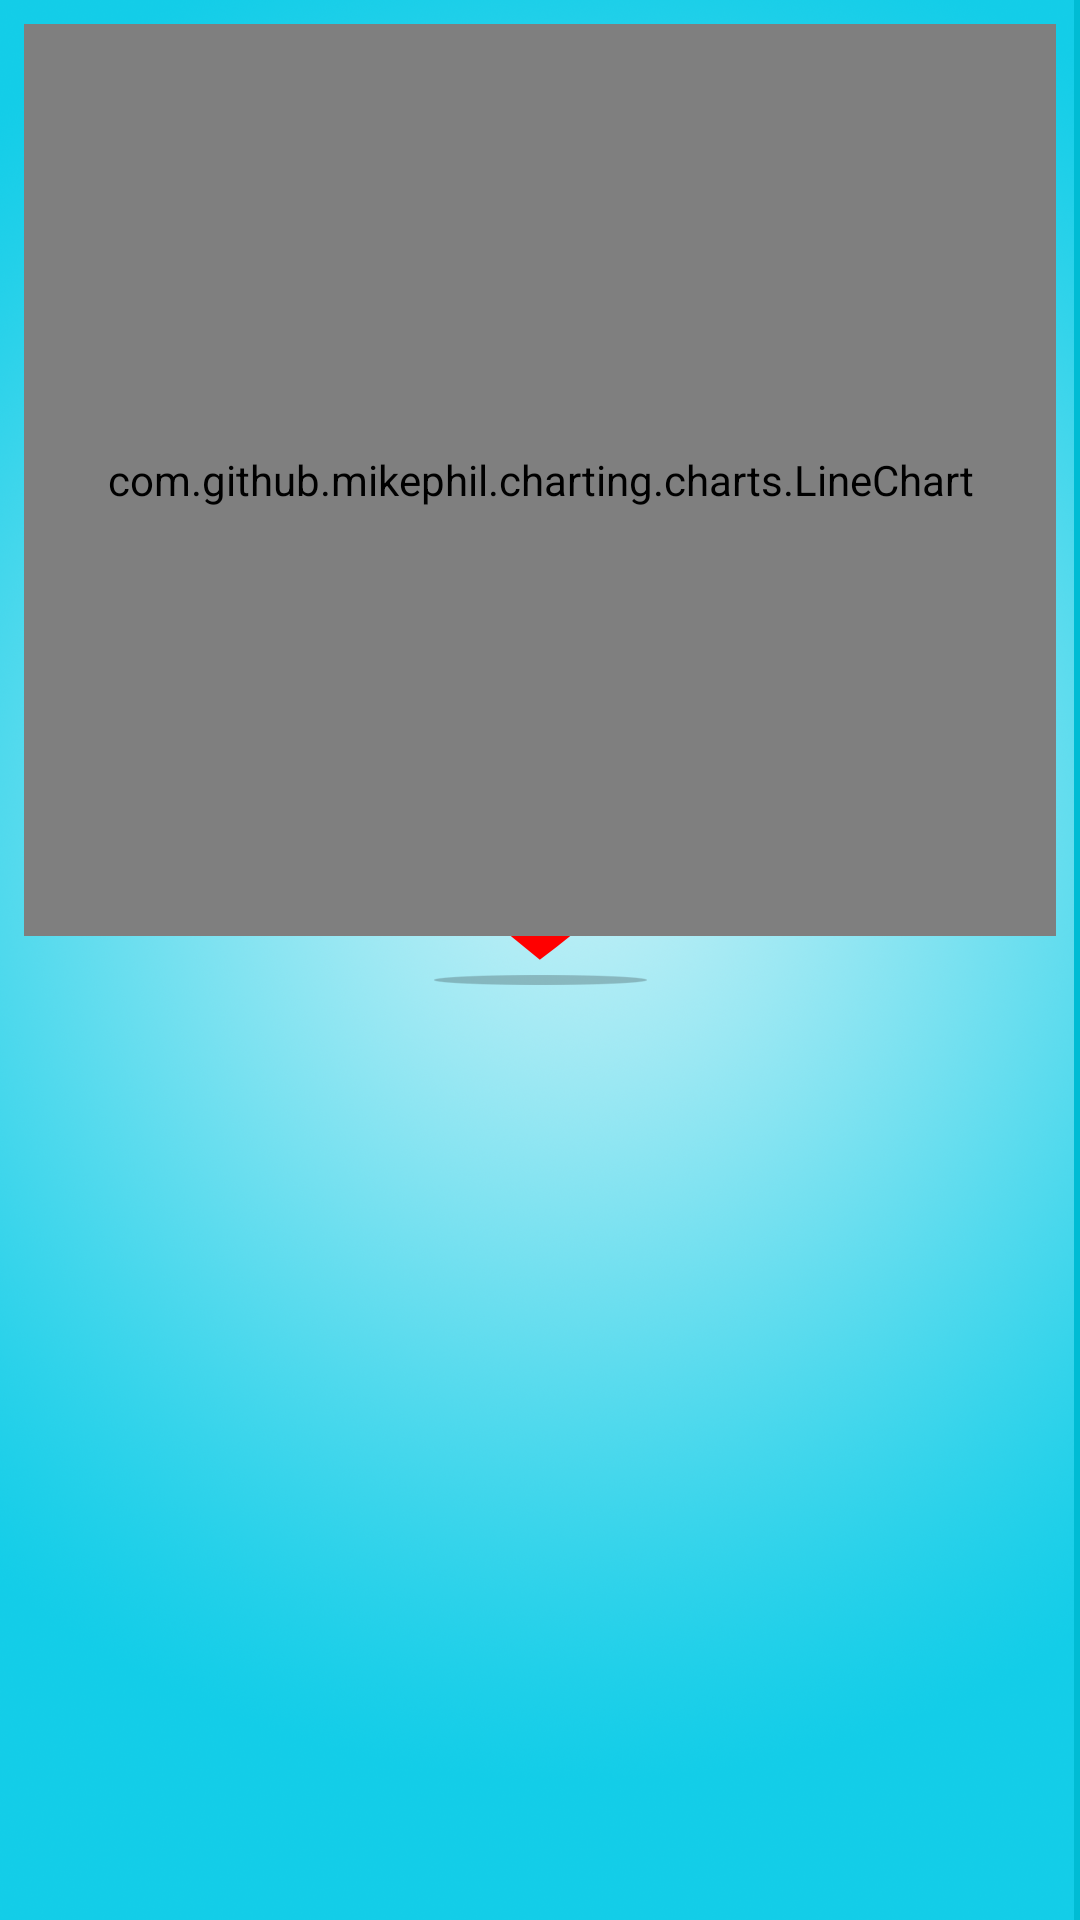

Layout XML and referenced resources for this Android screen:
<!-- AndroidManifest.xml: application theme AppTheme.Launcher -->
<!-- res/layout/fragment_chart.xml -->
<?xml version="1.0" encoding="utf-8"?>
<androidx.constraintlayout.widget.ConstraintLayout xmlns:android="http://schemas.android.com/apk/res/android"
    xmlns:app="http://schemas.android.com/apk/res-auto"
    xmlns:tools="http://schemas.android.com/tools"
    android:layout_width="match_parent"
    android:layout_height="match_parent">

    <com.github.mikephil.charting.charts.LineChart
        android:id="@+id/chart"
        android:layout_height="0dp"
        android:layout_width="0dp"
        android:layout_marginStart="8dp"
        android:layout_marginTop="8dp"
        android:layout_marginEnd="8dp"
        android:layout_marginBottom="8dp"
        app:layout_constraintBottom_toTopOf="@+id/guideline"
        app:layout_constraintEnd_toEndOf="parent"
        app:layout_constraintStart_toStartOf="parent"
        app:layout_constraintTop_toTopOf="parent"
        app:layout_constraintVertical_bias="0.363" />

    <androidx.constraintlayout.widget.Guideline
        android:id="@+id/guideline"
        android:layout_width="wrap_content"
        android:layout_height="wrap_content"
        android:orientation="horizontal"
        app:layout_constraintGuide_percent="0.5" />

</androidx.constraintlayout.widget.ConstraintLayout>
<!-- resources referenced by this layout -->
<resources>
  <style name="AppTheme.Launcher">
          <item name="android:windowBackground">@drawable/splash_screen</item>
      </style>
  <!-- drawable splash_screen (drawable) -->
  <?xml version="1.0" encoding="utf-8"?>
  <layer-list xmlns:android="http://schemas.android.com/apk/res/android"
      android:opacity="opaque">
      <item android:drawable="@color/colorPrimary" />
  
      <item>
          <bitmap android:src="@drawable/splash"/>
      </item>
  
  
  </layer-list>
  <color name="colorPrimary">#00BCD4</color>
  <!-- drawable splash: webp bitmap (drawable, 1011154 bytes) -->
</resources>
